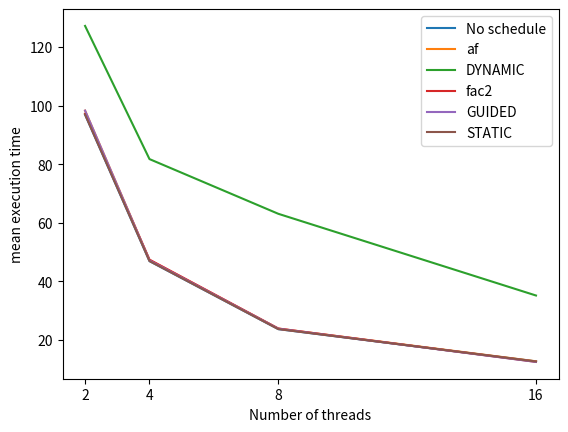

Write Python code to recreate this figure.
import matplotlib.pyplot as plt
import numpy as np

n = np.array([16, 8, 4, 2])
no_schedule = [12.631609, 23.654623, 46.875944, 96.881314]
af = [12.661289, 23.822520, 47.279767, 98.278620]
dynamic = [35.133957, 63.040021, 81.725453, 127.20787]
fac2 = [12.479275, 23.862324, 47.380583, 97.218500]
guided = [12.450985, 23.780721, 47.110249, 98.290247]
static = [12.591200, 23.659383, 46.899315, 96.992544]

fig, ax = plt.subplots()

ax.plot(n, no_schedule, label="No schedule")
ax.plot(n, af, label="af")
ax.plot(n, dynamic, label="DYNAMIC")
ax.plot(n, fac2, label="fac2")
ax.plot(n, guided, label="GUIDED")
ax.plot(n, static, label="STATIC")
ax.set_xticks(n)
ax.set_ylabel("mean execution time")
ax.set_xlabel("Number of threads")
ax.legend(loc="upper right")

plt.show()